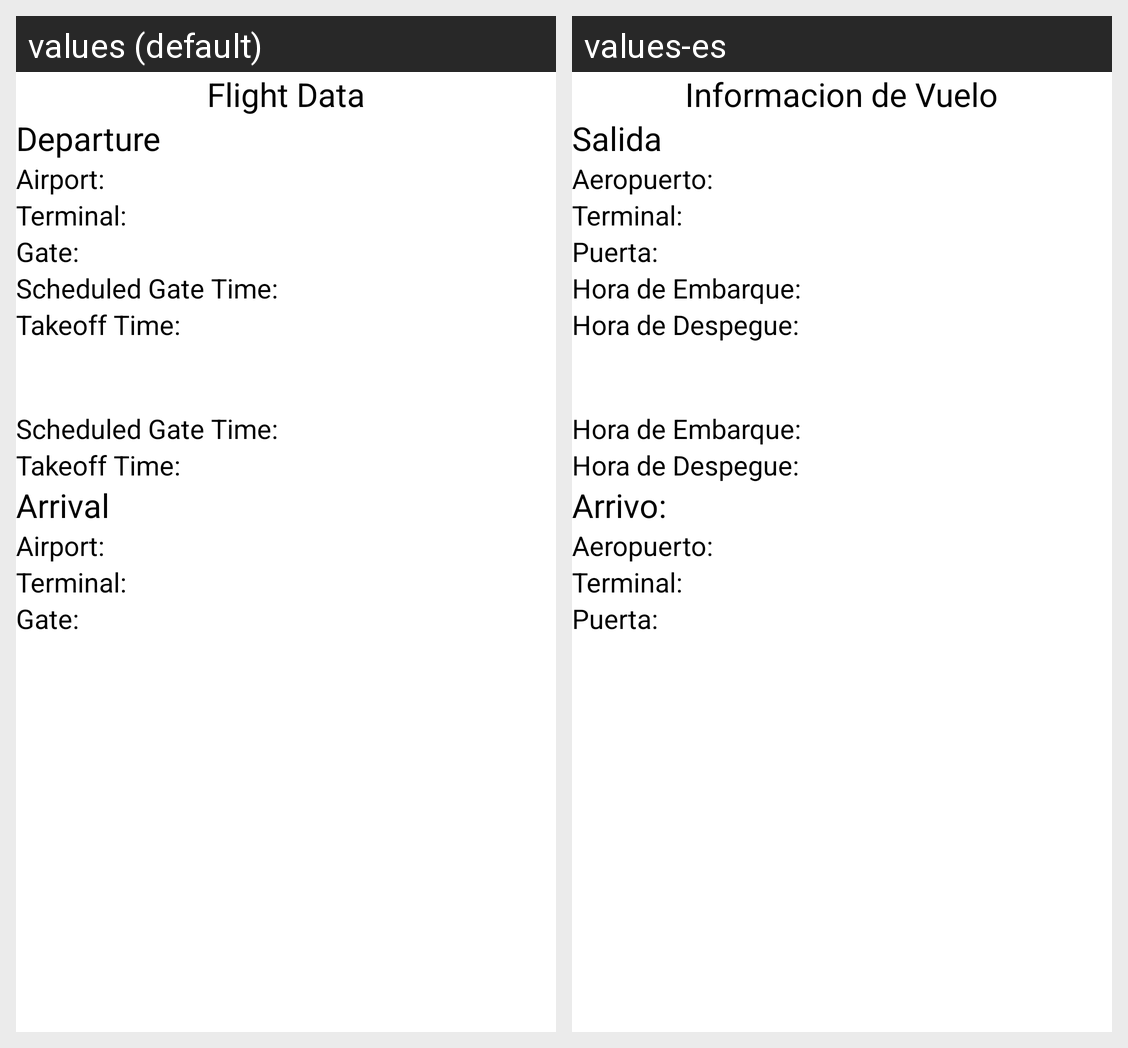

The Android screen above is rendered under two locales of the same app. Produce the string resources it draws, with the default and per-locale values.
Android screen res/layout/fragment_flight_data.xml rendered under 2 locales, left to right: values (default), values-es. Device: Nexus 5 (rendered at 1080×1920; each locale shown at half size, 540×960, under a caption strip naming it); theme AppTheme.
Strings drawn on this screen, with the default value and each locale's value (text and hints the layout hard-codes, and strings that could not be matched under every locale, appear in the picture but are not listed):

placeholder
  values: Flight Data
  values-es: Informacion de Vuelo

departure
  values: Departure
  values-es: Salida

airport
  values: Airport:
  values-es: Aeropuerto:

termina
  values: Terminal:
  values-es: Terminal:

gate
  values: Gate:
  values-es: Puerta:

gatetime
  values: Scheduled Gate Time:
  values-es: Hora de Embarque:

tofftime
  values: Takeoff Time:
  values-es: Hora de Despegue:

arrival
  values: Arrival
  values-es: Arrivo:
